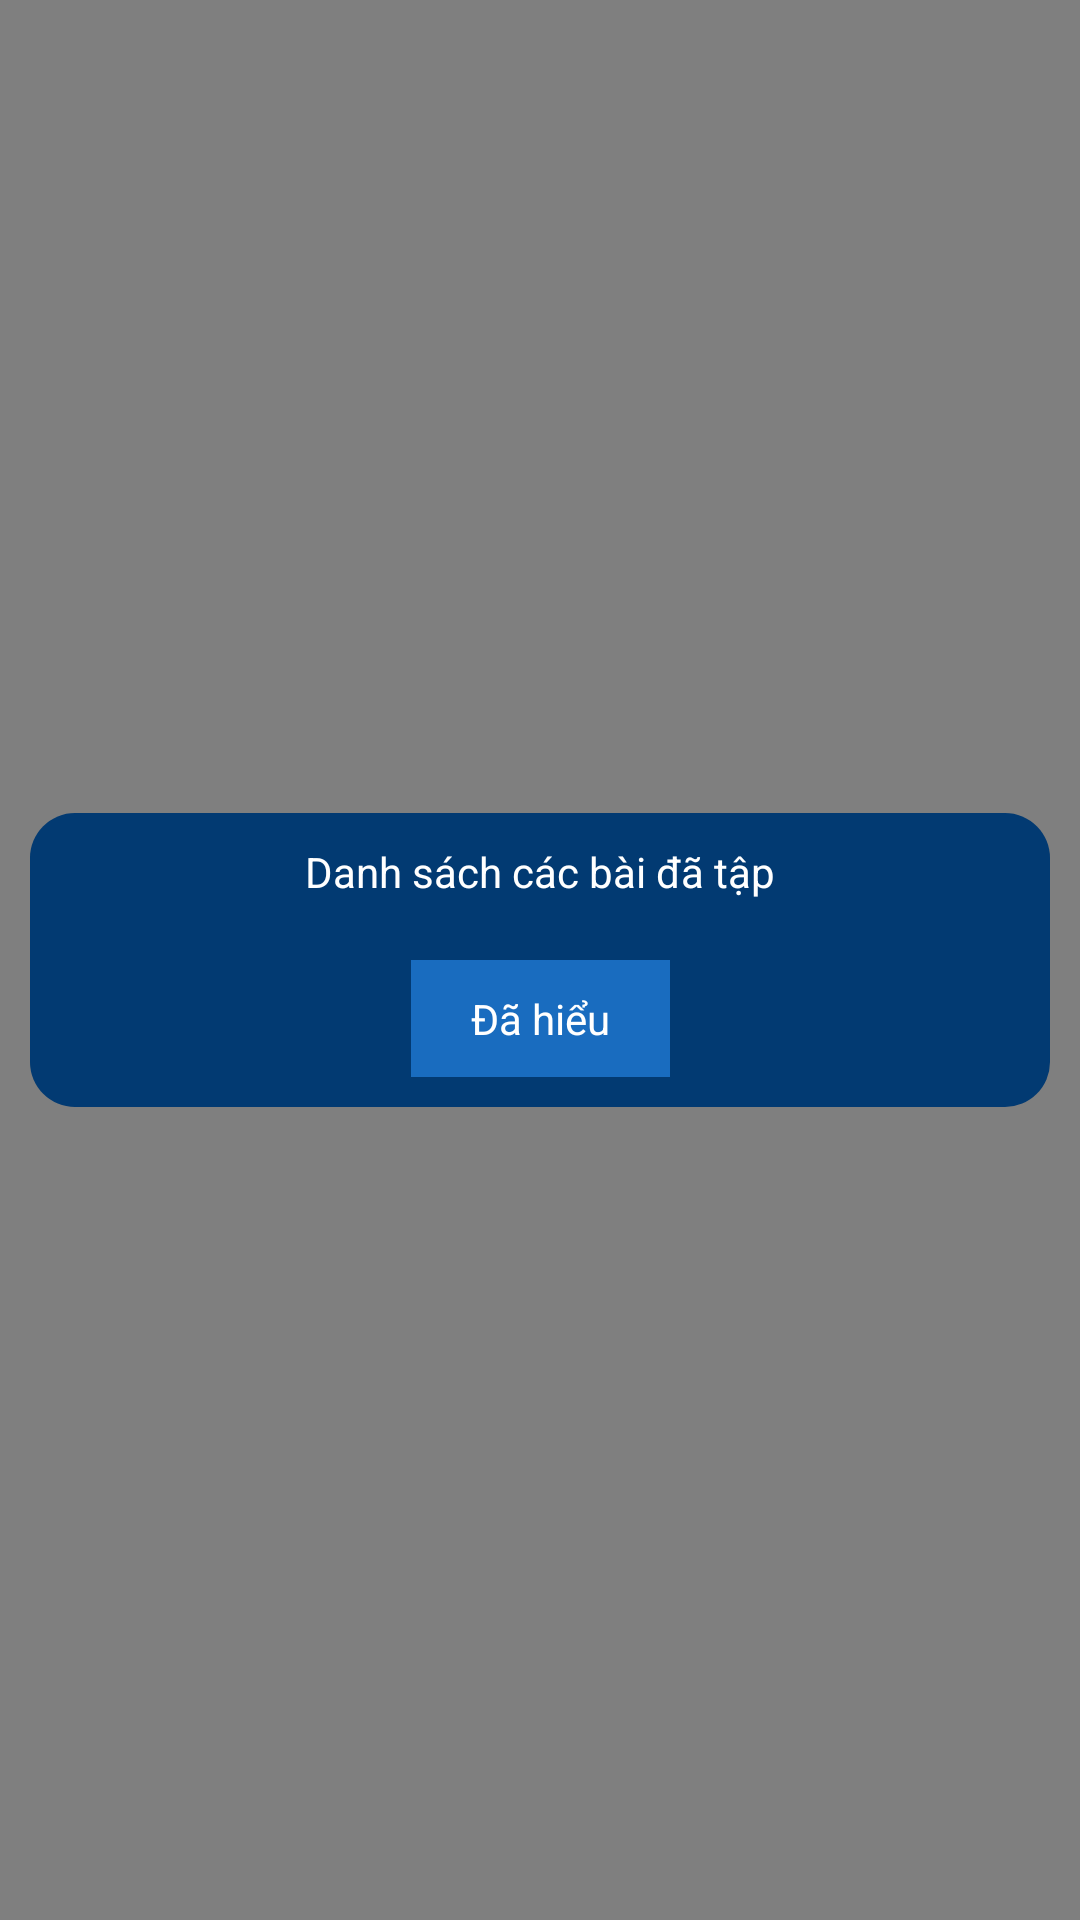

Reconstruct the res/layout file that produces this screen, plus the resources it refers to.
<!-- AndroidManifest.xml: application theme Theme.FitnessProject -->
<!-- res/layout/layout_dialog_topic_detail_selected.xml -->
<?xml version="1.0" encoding="utf-8"?>
<androidx.constraintlayout.widget.ConstraintLayout xmlns:android="http://schemas.android.com/apk/res/android"
    xmlns:app="http://schemas.android.com/apk/res-auto"
    android:layout_width="match_parent"
    android:layout_height="match_parent"
    android:background="#80000000">

    <androidx.constraintlayout.widget.ConstraintLayout
        android:layout_width="match_parent"
        android:layout_height="wrap_content"
        android:layout_marginHorizontal="10dp"
        android:background="@drawable/bg_dialog"
        android:paddingHorizontal="20dp"
        app:layout_constraintBottom_toBottomOf="parent"
        app:layout_constraintTop_toTopOf="parent">

        <TextView
            android:id="@+id/txtTitle"
            android:layout_width="wrap_content"
            android:layout_height="wrap_content"
            android:layout_marginVertical="10dp"
            android:text="Danh sách các bài đã tập"
            android:textColor="@color/white"
            app:layout_constraintEnd_toEndOf="parent"
            app:layout_constraintStart_toStartOf="parent"
            app:layout_constraintTop_toTopOf="parent" />

        <androidx.recyclerview.widget.RecyclerView
            android:id="@+id/rcvListTopicDetailSelected"
            android:layout_width="match_parent"
            android:layout_height="wrap_content"
            android:layout_marginTop="10dp"
            android:layout_marginBottom="10dp"
            android:maxHeight="300dp"
            android:orientation="vertical"
            app:layoutManager="androidx.recyclerview.widget.LinearLayoutManager"
            app:layout_constraintBottom_toTopOf="@+id/linearBottom"
            app:layout_constraintTop_toBottomOf="@+id/txtTitle" />


        <LinearLayout
            android:id="@+id/linearBottom"
            android:layout_width="wrap_content"
            android:layout_height="wrap_content"
            android:layout_marginBottom="10dp"
            android:background="#196CBF"
            android:orientation="horizontal"
            app:layout_constraintBottom_toBottomOf="parent"
            app:layout_constraintEnd_toEndOf="parent"
            app:layout_constraintStart_toStartOf="parent">

            <TextView
                android:id="@+id/btnOK"
                android:layout_width="0dp"
                android:layout_height="wrap_content"
                android:layout_weight="1"
                android:gravity="center"
                android:paddingHorizontal="20dp"
                android:paddingVertical="10dp"
                android:text="Đã hiểu"
                android:textColor="@color/white" />
        </LinearLayout>
    </androidx.constraintlayout.widget.ConstraintLayout>


</androidx.constraintlayout.widget.ConstraintLayout>
<!-- resources referenced by this layout -->
<resources>
  <color name="white">#FFFFFFFF</color>
  <!-- drawable bg_dialog (drawable) -->
  <?xml version="1.0" encoding="utf-8"?>
  <shape xmlns:android="http://schemas.android.com/apk/res/android"
      android:shape="rectangle">
      <corners android:radius="15dp" />
      <solid android:color="@color/color_main" />
  </shape>
  <style name="Theme.FitnessProject" parent="Theme.MaterialComponents.DayNight.NoActionBar">
          
          <item name="colorPrimary">@color/color_main</item>
          <item name="colorPrimaryVariant">@color/color_main</item>
          <item name="colorOnPrimary">@color/white</item>
          
          <item name="colorSecondary">@color/white</item>
          <item name="colorSecondaryVariant">@color/white</item>
          <item name="colorOnSecondary">@color/black</item>
          
          <item name="android:statusBarColor" tools:targetApi="l">?attr/colorPrimaryVariant</item>
          
      </style>
  <color name="color_main">#023A72</color>
  <color name="black">#FF000000</color>
</resources>
